Labelled photos from "keras_recycling_model", an image-classification folder in seo2730/keras_recycling_model. The possible labels are: can, plastic.

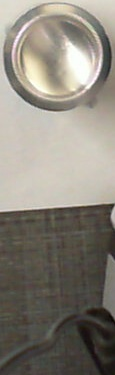
Label: can

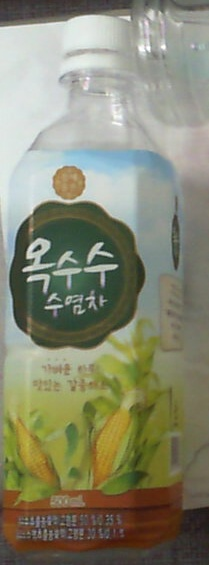
Label: plastic

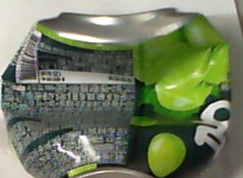
Label: can

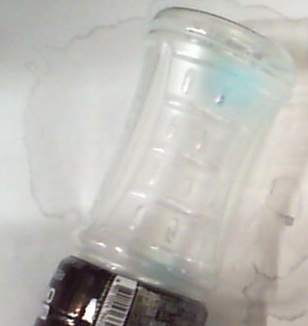
Label: plastic

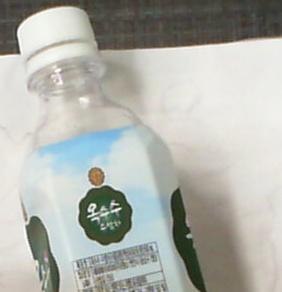
Label: plastic

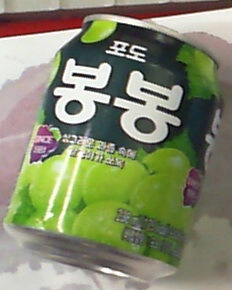
Label: can
